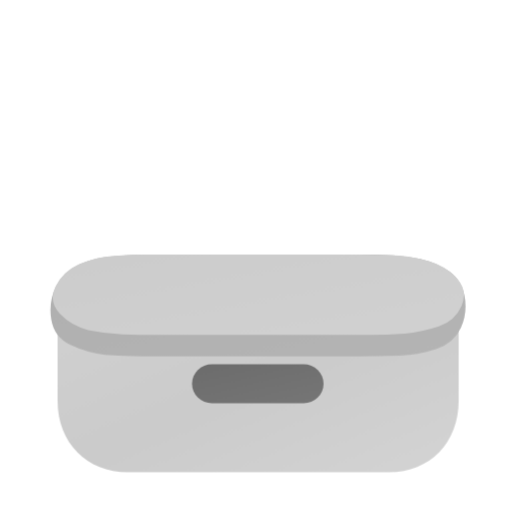
t = 0.00 s
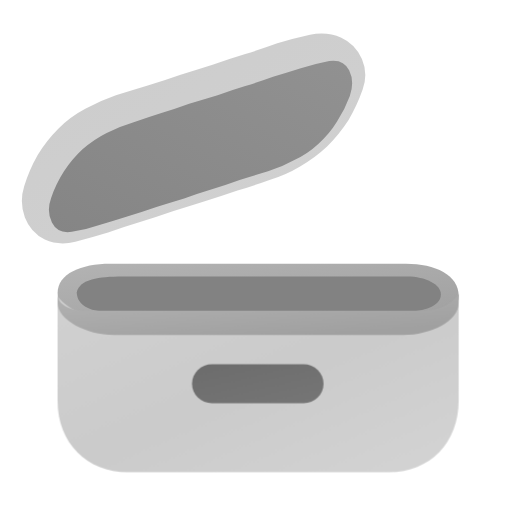
t = 0.53 s
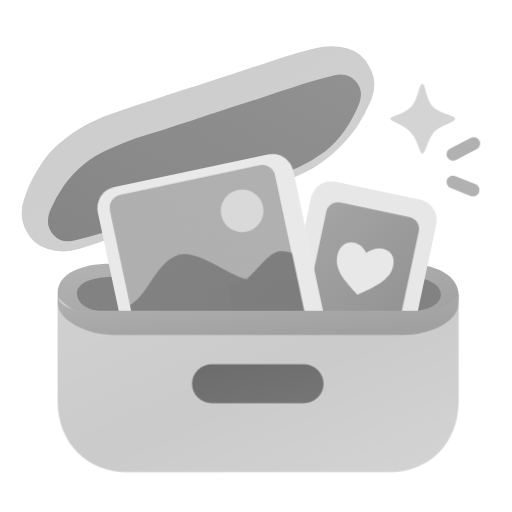
t = 1.07 s
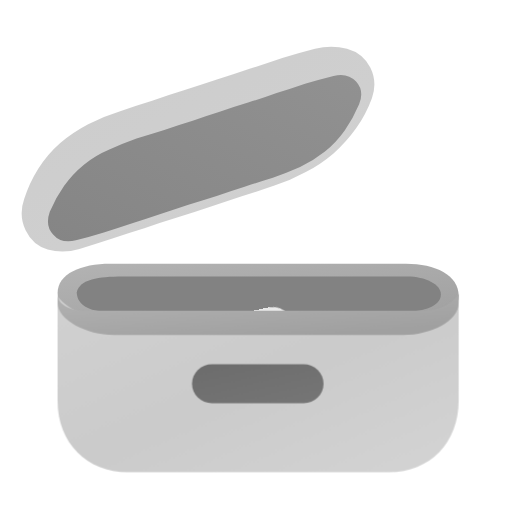
t = 1.60 s
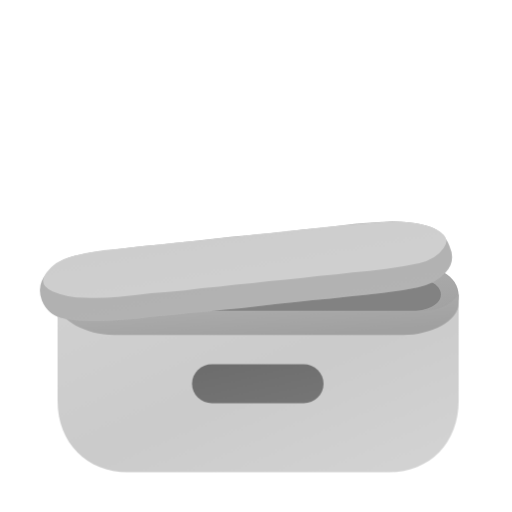
t = 2.13 s
t = 2.67 s: frame unchanged from t = 0.00 s, image omitted

The animated SVG that drew these frames (rendered in a browser with its animation timeline set to each time). Animation: 8 SMIL elements (animate=8), 4 CSS @keyframes rules; one cycle of 3.20 s, repeats indefinitely.

<svg xmlns="http://www.w3.org/2000/svg" viewBox="260 155 720 720" role="img" aria-label="Schuhkarton lädt">
  <defs>
    <linearGradient id="sk-lidTop" x1="0" y1="0" x2="0.9" y2="1"><stop stop-color="#cccccc"/><stop offset="1" stop-color="#d1d1d1"/></linearGradient>
    <linearGradient id="sk-lidInside" x1="0" y1="1" x2="1" y2="0"><stop stop-color="#858585"/><stop offset="1" stop-color="#919191"/></linearGradient>
    <linearGradient id="sk-rim" x1="0" y1="0" x2="0.7" y2="1"><stop stop-color="#b3b3b3"/><stop offset="1" stop-color="#a0a0a0"/></linearGradient>
    <linearGradient id="sk-box" x1="0" y1="0" x2="1" y2="1"><stop stop-color="#d1d1d1"/><stop offset="0.5" stop-color="#cbcbcb"/><stop offset="1" stop-color="#d4d4d4"/></linearGradient>
    <linearGradient id="sk-slot" x1="0" y1="0" x2="0.8" y2="1"><stop stop-color="#6c6c6c"/><stop offset="1" stop-color="#757575"/></linearGradient>
    <linearGradient id="sk-sky" x1="0" y1="1" x2="1" y2="0"><stop stop-color="#afafaf"/><stop offset="1" stop-color="#b0b0b0"/></linearGradient>
    <linearGradient id="sk-mountains" x1="0" y1="0" x2="1" y2="1"><stop stop-color="#828282"/><stop offset="1" stop-color="#7e7e7e"/></linearGradient>
    <linearGradient id="sk-heartBg" x1="0" y1="0" x2="1" y2="1"><stop stop-color="#a4a4a4"/><stop offset="1" stop-color="#909090"/></linearGradient>
    <clipPath id="sk-scene"><rect x="429" y="405" width="238" height="260" rx="19"/></clipPath>
    <clipPath id="sk-inbox"><rect x="260" y="155" width="720" height="640"/></clipPath>
  </defs>
  <style>
    .p1, .p2, .star, .rays { transform-box: fill-box; transform-origin: center; animation: 3.2s infinite both; }
    .p1 { animation-name: sk-p1; }
    .p2 { animation-name: sk-p2; }
    .star { animation-name: sk-star; }
    .rays { animation-name: sk-rays; }
    .lid-still { display: none; }
    @keyframes sk-p1 {
      0%, 16.7% { transform: translateY(260px); animation-timing-function: cubic-bezier(.2, .8, .3, 1.2); }
      29.2%, 41.7% { transform: none; animation-timing-function: ease-in; }
      51%, 100% { transform: translateY(260px); }
    }
    @keyframes sk-p2 {
      0%, 18.8% { transform: translateY(240px); animation-timing-function: cubic-bezier(.2, .8, .3, 1.25); }
      31.2%, 39.6% { transform: none; animation-timing-function: ease-in; }
      50%, 100% { transform: translateY(240px); }
    }
    @keyframes sk-star {
      0%, 26% { transform: scale(0) rotate(-90deg); opacity: 0; animation-timing-function: cubic-bezier(.2, .8, .3, 1.4); }
      33.3%, 38.5% { transform: none; opacity: 1; }
      46.9%, 100% { transform: scale(0) rotate(45deg); opacity: 0; }
    }
    @keyframes sk-rays {
      0%, 29.2% { transform: scale(.2); opacity: 0; animation-timing-function: ease-out; }
      34.4%, 38.5% { transform: none; opacity: 1; }
      44.8%, 100% { transform: scale(.2); opacity: 0; }
    }
    @media (prefers-reduced-motion: reduce) {
      .p1, .p2, .star, .rays { animation: none; }
      .lid-move { display: none; }
      .lid-still { display: inline; }
    }
  </style>
  <g class="lid lid-still">
  <path fill="url(#sk-lidTop)" d="M777 309Q774 315 771 321Q768 327 765 332Q761 337 757 343Q753 348 749 353Q744 357 740 362Q735 366 730 371Q725 375 720 379Q715 383 709 386Q704 390 698 394Q693 397 687 400Q681 403 675 405Q669 408 663 410Q657 412 651 414Q645 416 639 418Q632 421 626 423Q620 425 614 427Q608 429 601 431Q595 433 589 435Q583 437 577 439Q571 441 564 443Q558 445 552 447Q546 449 540 451Q533 453 527 455Q521 457 515 459Q509 461 502 463Q496 465 490 467Q484 469 478 471Q471 473 465 475Q459 477 453 479Q447 481 441 483Q434 485 428 487Q422 489 416 491Q410 493 403 495Q397 497 391 499Q385 501 379 503Q372 505 366 507Q360 509 354 510Q347 512 341 513Q334 513 328 512Q322 512 316 508Q311 505 307 500Q302 495 298 490Q295 485 291 479Q287 474 286 468Q286 461 287 455Q288 449 290 442Q291 436 294 430Q296 424 299 418Q301 412 304 406Q307 400 310 394Q313 389 317 383Q321 378 325 373Q329 368 334 364Q338 359 343 355Q348 351 353 347Q358 343 364 339Q369 335 375 332Q380 329 386 326Q392 323 398 321Q404 318 410 316Q417 314 423 312Q429 310 435 308Q441 306 448 304Q454 302 460 300Q466 298 472 296Q479 294 485 292Q491 290 497 288Q503 286 509 284Q516 282 522 280Q528 278 534 276Q540 274 547 272Q553 270 559 268Q565 266 571 264Q578 262 584 260Q590 258 596 256Q602 254 608 252Q615 250 621 248Q627 246 633 244Q639 242 646 240Q652 238 658 236Q664 234 670 232Q677 230 683 228Q689 226 695 224Q701 222 708 220Q714 218 720 218Q727 217 733 217Q740 216 746 217Q753 218 759 220Q764 223 769 228Q773 233 777 238Q781 243 785 248Q789 254 790 260Q791 266 790 273Q789 279 787 285Q785 291 782 297Q779 303 777 309Z"/>
  <path fill="url(#sk-lidInside)" d="M759 316Q757 321 754 326Q752 331 749 335Q745 340 742 344Q738 349 734 353Q730 357 726 361Q722 365 718 368Q713 372 709 375Q704 378 700 381Q695 384 690 387Q685 389 680 392Q675 394 669 396Q664 398 659 400Q653 401 648 403Q643 405 637 407Q632 408 627 410Q621 412 616 413Q610 415 605 417Q600 419 594 420Q589 422 584 424Q578 426 573 427Q568 429 562 431Q557 433 552 434Q546 436 541 438Q536 440 530 441Q525 443 519 445Q514 447 509 448Q503 450 498 452Q493 453 487 455Q482 457 477 459Q471 460 466 462Q461 464 455 466Q450 467 445 469Q439 471 434 473Q428 474 423 476Q418 478 412 480Q407 481 402 483Q396 485 391 486Q386 488 380 490Q375 492 370 493Q364 495 359 496Q353 497 348 497Q342 497 337 496Q331 494 328 490Q324 486 323 481Q323 475 324 470Q325 464 327 459Q329 454 331 449Q334 443 336 438Q338 433 341 428Q343 423 347 419Q350 414 353 410Q357 405 361 401Q365 397 369 393Q373 389 377 386Q382 382 386 379Q391 376 395 373Q400 370 405 367Q410 364 415 362Q420 360 426 358Q431 356 436 354Q442 353 447 351Q452 349 458 347Q463 346 468 344Q474 342 479 340Q485 339 490 337Q495 335 501 334Q506 332 511 330Q517 328 522 327Q527 325 533 323Q538 321 543 320Q549 318 554 316Q560 314 565 313Q570 311 576 309Q581 307 586 306Q592 304 597 302Q602 300 608 299Q613 297 618 295Q624 294 629 292Q634 290 640 288Q645 287 651 285Q656 283 661 281Q667 280 672 278Q677 276 683 274Q688 273 693 271Q699 269 704 267Q709 266 715 264Q720 262 725 261Q731 259 736 258Q742 257 747 257Q753 257 758 258Q764 260 767 264Q771 268 772 273Q772 279 771 284Q770 290 768 295Q766 300 764 305Q761 310 759 316Z"/>
  </g>
  <g class="lid-move"><g><animate attributeName="display" dur="3.2s" repeatCount="indefinite" calcMode="discrete" keyTimes="0;0.1042;0.6042" values="none;inline;none"/>
  <g id="sk-lidMove">
  <g fill="url(#sk-lidTop)"><path id="sk-lidS" d="M913 570Q918 594 908 616Q898 638 873 646Q849 654 823 655Q797 656 771 656Q745 656 719 656Q693 656 667 656Q641 656 615 656Q589 656 563 656Q537 656 511 656Q485 656 459 656Q433 656 408 654Q382 651 359 640Q336 629 332 604Q328 579 339 557Q350 536 373 526Q397 516 423 515Q449 513 475 513Q501 513 527 513Q553 513 579 513Q605 513 631 513Q657 513 683 513Q709 513 735 513Q761 513 787 513Q813 513 838 517Q864 520 886 533Q908 545 913 570Z"><animate attributeName="d" dur="3.2s" repeatCount="indefinite" keyTimes="0;0.0521;0.0625;0.0729;0.0833;0.0938;0.1042;0.1146;0.125;0.1354;0.1458;0.1667;0.1979;0.2812;0.3542;0.3646;0.5521;0.5729;0.5938;0.6042;0.6146;0.625;0.6354;0.6458;0.6562;0.6667;0.6771;0.6979;0.7083;0.7188;0.7396;1" values="M913 570Q918 594 908 616Q898 638 873 646Q849 654 823 655Q797 656 771 656Q745 656 719 656Q693 656 667 656Q641 656 615 656Q589 656 563 656Q537 656 511 656Q485 656 459 656Q433 656 408 654Q382 651 359 640Q336 629 332 604Q328 579 339 557Q350 536 373 526Q397 516 423 515Q449 513 475 513Q501 513 527 513Q553 513 579 513Q605 513 631 513Q657 513 683 513Q709 513 735 513Q761 513 787 513Q813 513 838 517Q864 520 886 533Q908 545 913 570Z;M913 570Q918 594 908 616Q898 638 873 646Q849 654 823 655Q797 656 771 656Q745 656 719 656Q693 656 667 656Q641 656 615 656Q589 656 563 656Q537 656 511 656Q485 656 459 656Q433 656 408 654Q382 651 359 640Q336 629 332 604Q328 579 339 557Q350 536 373 526Q397 516 423 515Q449 513 475 513Q501 513 527 513Q553 513 579 513Q605 513 631 513Q657 513 683 513Q709 513 735 513Q761 513 787 513Q813 513 838 517Q864 520 886 533Q908 545 913 570Z;M883 473Q894 493 876 505Q859 518 835 522Q811 527 786 531Q762 534 738 538Q713 541 689 545Q665 548 640 552Q616 555 592 559Q567 562 543 566Q519 569 494 573Q470 576 446 580Q421 583 397 586Q372 588 348 587Q323 586 314 566Q304 546 321 531Q339 517 363 512Q387 507 411 503Q435 500 460 496Q484 492 508 489Q533 485 557 482Q581 478 606 475Q630 471 654 468Q679 464 703 461Q727 457 752 454Q776 450 801 448Q825 446 849 449Q873 452 883 473Z;M857 402Q855 422 833 431Q810 440 787 446Q764 453 740 459Q717 465 693 471Q670 476 646 482Q623 488 599 493Q576 499 552 505Q529 510 505 516Q482 522 458 527Q435 533 411 539Q388 544 364 550Q340 555 319 553Q298 552 300 530Q302 508 324 498Q346 489 369 482Q392 475 416 469Q439 463 463 457Q486 452 510 446Q533 440 557 435Q580 429 604 423Q627 418 651 412Q674 406 698 401Q721 395 745 390Q768 384 792 379Q816 374 838 378Q860 382 857 402Z;M830 353Q825 374 806 389Q787 404 765 415Q743 425 720 433Q698 441 674 448Q651 455 628 462Q604 469 581 476Q558 483 534 489Q511 496 488 503Q464 510 441 517Q418 524 395 531Q371 537 347 542Q324 547 307 534Q290 521 296 499Q301 477 319 461Q337 445 358 434Q380 423 403 415Q426 407 449 401Q473 394 496 387Q519 380 543 373Q566 366 589 359Q613 353 636 346Q659 339 682 332Q706 325 729 318Q752 311 776 308Q800 304 818 318Q835 332 830 353Z;M808 321Q801 343 784 361Q768 379 748 392Q727 405 705 415Q683 425 660 432Q637 440 614 447Q591 454 568 462Q544 469 521 476Q498 484 475 491Q452 499 429 506Q406 513 383 521Q359 528 336 530Q312 531 298 512Q285 493 293 470Q301 448 316 429Q331 410 351 397Q371 383 393 373Q416 364 439 357Q462 349 485 342Q508 334 531 327Q554 320 578 312Q601 305 624 298Q647 290 670 283Q693 276 716 269Q740 261 763 262Q787 262 802 281Q816 299 808 321Z;M790 300Q782 323 768 342Q753 361 734 376Q716 391 694 402Q673 413 650 421Q627 428 604 436Q581 443 558 451Q535 458 512 466Q489 473 466 481Q443 488 421 495Q398 503 375 510Q352 517 329 514Q307 510 296 489Q285 468 293 446Q301 423 314 403Q328 383 346 368Q365 353 387 342Q408 332 431 324Q454 317 477 309Q500 302 523 294Q546 287 569 279Q592 272 615 264Q638 257 661 250Q684 242 707 235Q730 229 753 233Q776 237 787 258Q799 278 790 300Z;M777 288Q769 310 756 330Q743 350 725 366Q707 382 687 394Q666 405 643 413Q620 420 597 428Q575 435 552 443Q529 450 506 457Q483 465 461 472Q438 480 415 487Q392 494 369 501Q346 508 325 500Q305 492 296 471Q286 450 294 427Q301 405 313 384Q326 364 343 348Q361 331 382 320Q403 309 426 302Q449 294 472 287Q494 280 517 272Q540 265 563 258Q586 250 608 243Q631 235 654 228Q677 221 700 215Q723 209 744 217Q766 224 775 245Q785 265 777 288Z;M769 280Q761 303 749 323Q737 343 720 360Q702 376 682 388Q661 400 639 408Q616 415 593 423Q571 430 548 437Q525 445 503 452Q480 459 457 466Q434 474 412 481Q389 488 366 495Q343 501 323 491Q303 481 295 459Q287 438 294 416Q301 393 313 372Q324 351 341 335Q358 318 379 307Q400 295 423 288Q445 281 468 274Q491 266 514 259Q536 252 559 244Q582 237 604 230Q627 223 650 215Q673 208 696 203Q719 198 739 207Q760 216 768 237Q777 258 769 280Z;M765 277Q758 299 746 320Q734 340 717 357Q700 374 680 386Q659 398 637 406Q614 413 592 420Q569 428 546 435Q524 442 501 449Q478 456 456 464Q433 471 410 478Q388 485 365 491Q342 497 322 486Q302 475 295 454Q288 433 295 410Q301 387 313 366Q324 345 341 329Q357 312 378 300Q399 289 421 282Q444 274 467 267Q489 260 512 253Q535 245 557 238Q580 231 603 224Q625 216 648 209Q671 202 694 197Q717 192 737 202Q757 212 765 233Q773 254 765 277Z;M765 276Q757 299 745 319Q733 340 716 356Q700 373 679 385Q659 398 636 405Q614 413 591 420Q569 427 546 434Q523 442 501 449Q478 456 455 463Q433 470 410 478Q387 485 364 491Q341 496 322 485Q302 474 295 453Q288 432 295 409Q301 386 313 365Q324 345 340 328Q357 311 378 299Q398 288 421 281Q444 273 466 266Q489 259 512 252Q534 244 557 237Q580 230 602 223Q625 216 648 208Q670 201 693 196Q716 191 737 201Q757 212 764 233Q772 254 765 276Z;M770 281Q762 304 750 324Q737 344 720 361Q703 377 682 389Q662 401 639 408Q617 416 594 423Q571 431 548 438Q526 445 503 452Q480 460 458 467Q435 474 412 482Q389 489 366 495Q343 501 323 492Q303 482 295 461Q287 439 294 417Q301 394 313 373Q325 353 342 336Q359 319 380 308Q400 297 423 289Q446 282 469 275Q491 268 514 260Q537 253 559 246Q582 238 605 231Q628 224 650 216Q673 209 696 204Q719 199 740 208Q760 217 769 238Q778 259 770 281Z;M781 292Q773 314 760 334Q746 353 728 369Q710 385 689 396Q668 408 645 415Q622 423 599 430Q577 438 554 445Q531 453 508 460Q485 467 462 475Q440 482 417 490Q394 497 371 504Q348 511 327 504Q305 497 296 476Q286 456 294 433Q301 410 314 390Q326 370 344 354Q362 338 383 327Q405 316 428 309Q450 301 473 294Q496 286 519 279Q542 271 565 264Q587 257 610 249Q633 242 656 234Q679 227 702 221Q725 215 747 221Q769 228 779 248Q789 269 781 292Z;M783 293Q774 315 761 335Q747 354 729 370Q711 386 690 397Q668 408 646 416Q623 424 600 431Q577 438 554 446Q531 453 509 461Q486 468 463 476Q440 483 417 490Q394 498 371 505Q348 512 327 505Q306 499 296 478Q286 457 294 435Q301 412 314 392Q326 371 344 356Q363 340 384 329Q405 318 428 311Q451 303 474 296Q497 288 519 281Q542 274 565 266Q588 259 611 251Q634 244 657 236Q679 229 703 223Q726 217 748 223Q770 229 780 250Q791 270 783 293Z;M783 293Q774 315 761 335Q747 354 729 370Q711 386 690 397Q668 408 646 416Q623 424 600 431Q577 438 554 446Q531 453 509 461Q486 468 463 476Q440 483 417 490Q394 498 371 505Q348 512 327 505Q306 499 296 478Q286 457 294 435Q301 412 314 392Q326 371 344 356Q363 340 384 329Q405 318 428 311Q451 303 474 296Q497 288 519 281Q542 274 565 266Q588 259 611 251Q634 244 657 236Q679 229 703 223Q726 217 748 223Q770 229 780 250Q791 270 783 293Z;M783 293Q774 315 761 335Q747 354 729 370Q711 386 690 397Q668 408 646 416Q623 424 600 431Q577 438 554 446Q531 453 509 461Q486 468 463 476Q440 483 417 490Q394 498 371 505Q348 512 327 505Q306 499 296 478Q286 457 294 435Q301 412 314 392Q326 371 344 356Q363 340 384 329Q405 318 428 311Q451 303 474 296Q497 288 519 281Q542 274 565 266Q588 259 611 251Q634 244 657 236Q679 229 703 223Q726 217 748 223Q770 229 780 250Q791 270 783 293Z;M783 293Q775 316 761 335Q747 355 729 371Q711 386 690 397Q669 409 646 416Q623 424 600 431Q577 439 555 446Q532 454 509 461Q486 468 463 476Q440 483 417 491Q395 498 372 505Q349 512 327 506Q306 500 296 479Q286 458 294 435Q301 413 314 392Q327 372 345 356Q363 341 384 330Q405 319 428 312Q451 304 474 297Q497 289 520 282Q543 274 565 267Q588 260 611 252Q634 245 657 237Q680 230 703 224Q726 218 748 224Q770 230 781 250Q791 271 783 293Z;M787 297Q778 319 764 339Q750 358 732 373Q713 389 692 400Q671 411 648 419Q625 426 602 434Q579 441 556 448Q533 456 511 463Q488 471 465 478Q442 486 419 493Q396 501 373 508Q350 515 328 510Q306 505 296 484Q286 463 293 440Q301 418 314 398Q327 378 345 362Q364 347 385 336Q407 325 430 318Q453 310 476 303Q498 295 521 288Q544 281 567 273Q590 266 613 258Q636 251 659 243Q682 236 705 229Q728 223 750 228Q773 233 784 254Q795 274 787 297Z;M797 307Q788 329 773 348Q758 367 739 381Q720 396 698 406Q676 417 653 425Q630 432 607 440Q584 447 561 454Q538 462 515 469Q492 477 469 484Q446 492 423 499Q400 506 377 514Q354 521 331 519Q308 518 296 497Q285 476 293 454Q301 431 315 412Q329 392 348 377Q367 362 389 352Q411 342 434 335Q457 327 480 320Q503 312 526 305Q549 297 572 290Q595 283 618 275Q641 268 664 260Q687 253 710 246Q733 239 757 241Q780 244 793 264Q805 284 797 307Z;M804 316Q796 338 780 356Q764 374 745 388Q725 402 703 412Q681 422 658 430Q635 437 611 444Q588 452 565 459Q542 467 519 474Q496 481 473 489Q450 496 427 504Q404 511 381 518Q358 526 334 526Q310 527 297 507Q285 487 293 464Q301 442 316 423Q330 404 350 390Q370 376 392 366Q414 356 437 349Q460 341 483 334Q506 327 529 319Q552 312 576 304Q599 297 622 290Q645 282 668 275Q691 267 714 260Q737 253 761 254Q785 255 799 274Q812 294 804 316Z;M814 329Q807 350 790 368Q773 385 752 397Q731 410 709 420Q687 429 664 436Q640 444 617 451Q594 458 571 465Q548 473 525 480Q501 487 478 494Q455 502 432 509Q409 516 386 523Q362 531 338 534Q315 537 300 518Q286 500 294 478Q301 456 317 437Q332 419 353 406Q373 393 396 384Q418 375 442 368Q465 360 488 353Q511 346 534 339Q557 331 581 324Q604 317 627 310Q650 302 673 295Q696 288 720 281Q743 273 767 273Q791 272 806 290Q821 307 814 329Z;M826 346Q820 368 802 383Q783 399 762 410Q740 421 717 430Q695 438 671 445Q648 452 625 459Q602 466 578 473Q555 480 532 487Q508 494 485 501Q462 508 439 515Q415 522 392 529Q369 536 345 541Q321 545 305 530Q289 516 295 494Q301 472 318 455Q336 438 357 427Q378 415 401 407Q424 399 447 392Q471 385 494 378Q517 371 540 364Q564 357 587 350Q610 343 633 336Q657 329 680 322Q703 315 727 308Q750 301 774 298Q798 295 814 310Q831 325 826 346Z;M841 370Q837 391 816 404Q796 417 773 426Q751 436 728 443Q705 450 681 456Q658 463 635 469Q611 476 588 482Q564 489 541 495Q518 502 494 508Q471 515 447 521Q424 528 401 534Q377 541 354 546Q330 551 312 543Q293 534 297 512Q301 490 321 476Q340 462 362 452Q385 443 408 436Q431 429 454 422Q478 416 501 409Q525 403 548 396Q571 390 595 383Q618 377 642 370Q665 364 688 357Q712 351 735 344Q758 338 782 333Q806 328 825 339Q844 350 841 370Z;M858 403Q856 423 833 432Q811 441 787 447Q764 454 741 460Q717 466 694 471Q670 477 647 482Q623 488 600 494Q576 499 553 505Q529 511 506 516Q482 522 459 527Q435 533 412 539Q388 544 364 550Q341 555 319 554Q298 553 300 531Q302 509 324 499Q346 490 369 483Q393 476 416 470Q440 464 463 459Q487 453 510 448Q534 442 557 436Q581 431 604 425Q628 419 651 414Q675 408 698 403Q722 397 745 391Q769 386 792 381Q816 375 838 379Q860 383 858 403Z;M877 452Q879 472 855 478Q832 484 808 488Q784 493 760 497Q736 502 712 506Q688 510 664 515Q641 519 617 524Q593 528 569 532Q545 537 521 541Q497 545 473 550Q449 554 425 558Q401 563 377 566Q353 569 329 570Q305 571 305 548Q306 526 328 518Q351 510 375 506Q398 501 422 497Q446 493 470 488Q494 484 518 480Q542 475 566 471Q590 466 614 462Q638 458 661 453Q685 449 709 445Q733 440 757 436Q781 432 805 428Q829 425 852 428Q875 432 877 452Z;M892 501Q902 523 887 539Q873 555 848 560Q824 565 799 568Q774 571 749 573Q725 576 700 578Q675 581 650 583Q625 586 600 589Q576 591 551 594Q526 596 501 599Q476 601 451 604Q427 606 402 607Q377 608 352 604Q328 600 319 578Q311 556 326 539Q340 521 364 515Q388 509 413 507Q438 504 463 501Q488 499 513 496Q537 494 562 491Q587 488 612 486Q637 483 662 481Q687 478 711 476Q736 473 761 470Q786 468 811 467Q836 467 860 473Q883 479 892 501Z;M913 570Q918 594 908 616Q898 638 873 646Q849 654 823 655Q797 656 771 656Q745 656 719 656Q693 656 667 656Q641 656 615 656Q589 656 563 656Q537 656 511 656Q485 656 459 656Q433 656 408 654Q382 651 359 640Q336 629 332 604Q328 579 339 557Q350 536 373 526Q397 516 423 515Q449 513 475 513Q501 513 527 513Q553 513 579 513Q605 513 631 513Q657 513 683 513Q709 513 735 513Q761 513 787 513Q813 513 838 517Q864 520 886 533Q908 545 913 570Z;M913 564Q918 588 905 607Q893 627 868 632Q843 638 818 639Q792 640 767 640Q741 640 715 640Q690 640 664 640Q639 640 613 640Q587 640 562 640Q536 640 511 640Q485 640 459 640Q434 640 408 638Q383 635 359 626Q336 617 332 592Q328 568 341 548Q354 528 378 521Q403 514 428 513Q454 512 479 512Q505 512 531 512Q556 512 582 512Q607 512 633 512Q659 512 684 512Q710 512 735 512Q761 512 787 512Q812 512 838 515Q863 517 885 529Q908 540 913 564Z;M913 563Q918 587 905 606Q892 625 867 630Q842 636 817 637Q791 637 766 637Q740 637 715 637Q689 637 664 637Q638 637 613 637Q587 637 562 637Q536 637 510 637Q485 637 459 637Q434 637 408 635Q383 633 359 624Q336 615 332 591Q328 566 341 547Q355 527 379 520Q404 514 429 513Q455 512 480 512Q506 512 531 512Q557 512 582 512Q608 512 633 512Q659 512 684 512Q710 512 736 512Q761 512 787 512Q812 512 838 515Q863 517 885 528Q908 540 913 563Z;M913 564Q918 588 905 607Q893 627 868 632Q843 638 818 639Q792 640 767 640Q741 640 715 640Q690 640 664 640Q639 640 613 640Q587 640 562 640Q536 640 511 640Q485 640 459 640Q434 640 408 638Q383 635 359 626Q336 617 332 592Q328 568 341 548Q354 528 378 521Q403 514 428 513Q454 512 479 512Q505 512 531 512Q556 512 582 512Q607 512 633 512Q659 512 684 512Q710 512 735 512Q761 512 787 512Q812 512 838 515Q863 517 885 529Q908 540 913 564Z;M913 570Q918 594 908 616Q898 638 873 646Q849 654 823 655Q797 656 771 656Q745 656 719 656Q693 656 667 656Q641 656 615 656Q589 656 563 656Q537 656 511 656Q485 656 459 656Q433 656 408 654Q382 651 359 640Q336 629 332 604Q328 579 339 557Q350 536 373 526Q397 516 423 515Q449 513 475 513Q501 513 527 513Q553 513 579 513Q605 513 631 513Q657 513 683 513Q709 513 735 513Q761 513 787 513Q813 513 838 517Q864 520 886 533Q908 545 913 570Z;M913 570Q918 594 908 616Q898 638 873 646Q849 654 823 655Q797 656 771 656Q745 656 719 656Q693 656 667 656Q641 656 615 656Q589 656 563 656Q537 656 511 656Q485 656 459 656Q433 656 408 654Q382 651 359 640Q336 629 332 604Q328 579 339 557Q350 536 373 526Q397 516 423 515Q449 513 475 513Q501 513 527 513Q553 513 579 513Q605 513 631 513Q657 513 683 513Q709 513 735 513Q761 513 787 513Q813 513 838 517Q864 520 886 533Q908 545 913 570Z"/></path></g>
  <use href="#sk-lidS" fill="#000" opacity=".14"><animate attributeName="visibility" dur="3.2s" repeatCount="indefinite" calcMode="discrete" keyTimes="0;0.0729;0.6562" values="visible;hidden;visible"/></use>
  <path fill="url(#sk-lidTop)" d="M902 546Q918 563 909 585Q900 606 877 614Q853 622 829 624Q804 626 779 626Q755 626 730 626Q705 626 680 626Q655 626 631 626Q606 626 581 626Q556 626 532 626Q507 626 482 626Q457 626 432 625Q408 624 384 619Q360 613 344 596Q328 579 338 558Q348 537 370 527Q393 517 417 515Q442 513 467 513Q491 513 516 513Q541 513 566 513Q591 513 615 513Q640 513 665 513Q690 513 714 513Q739 513 764 513Q789 513 814 514Q838 515 862 522Q886 528 902 546Z"><animate attributeName="d" dur="3.2s" repeatCount="indefinite" keyTimes="0;0.0521;0.0625;0.0729;0.0833;0.0938;0.1042;0.1146;0.125;0.1354;0.1458;0.1667;0.1979;0.2812;0.3542;0.3646;0.5521;0.5729;0.5938;0.6042;0.6146;0.625;0.6354;0.6458;0.6562;0.6667;0.6771;0.6979;0.7083;0.7188;0.7396;1" values="M902 546Q918 563 909 585Q900 606 877 614Q853 622 829 624Q804 626 779 626Q755 626 730 626Q705 626 680 626Q655 626 631 626Q606 626 581 626Q556 626 532 626Q507 626 482 626Q457 626 432 625Q408 624 384 619Q360 613 344 596Q328 579 338 558Q348 537 370 527Q393 517 417 515Q442 513 467 513Q491 513 516 513Q541 513 566 513Q591 513 615 513Q640 513 665 513Q690 513 714 513Q739 513 764 513Q789 513 814 514Q838 515 862 522Q886 528 902 546Z;M902 546Q918 563 909 585Q900 606 877 614Q853 622 829 624Q804 626 779 626Q755 626 730 626Q705 626 680 626Q655 626 631 626Q606 626 581 626Q556 626 532 626Q507 626 482 626Q457 626 432 625Q408 624 384 619Q360 613 344 596Q328 579 338 558Q348 537 370 527Q393 517 417 515Q442 513 467 513Q491 513 516 513Q541 513 566 513Q591 513 615 513Q640 513 665 513Q690 513 714 513Q739 513 764 513Q789 513 814 514Q838 515 862 522Q886 528 902 546Z;M862 453Q884 460 871 472Q859 483 837 488Q814 493 791 496Q768 499 745 503Q722 506 698 509Q675 513 652 516Q629 519 606 523Q583 526 560 529Q537 533 514 536Q491 539 468 543Q445 546 422 549Q399 552 375 554Q352 555 330 551Q307 547 321 532Q334 518 357 513Q380 508 403 504Q426 501 449 498Q472 494 495 491Q518 488 541 484Q564 481 587 478Q610 474 633 471Q656 468 679 464Q702 461 725 458Q748 454 771 451Q795 448 818 447Q841 446 862 453Z;M862 453Q884 460 871 472Q859 483 837 488Q814 493 791 496Q768 499 745 503Q722 506 698 509Q675 513 652 516Q629 519 606 523Q583 526 560 529Q537 533 514 536Q491 539 468 543Q445 546 422 549Q399 552 375 554Q352 555 330 551Q307 547 321 532Q334 518 357 513Q380 508 403 504Q426 501 449 498Q472 494 495 491Q518 488 541 484Q564 481 587 478Q610 474 633 471Q656 468 679 464Q702 461 725 458Q748 454 771 451Q795 448 818 447Q841 446 862 453Z;M862 453Q884 460 871 472Q859 483 837 488Q814 493 791 496Q768 499 745 503Q722 506 698 509Q675 513 652 516Q629 519 606 523Q583 526 560 529Q537 533 514 536Q491 539 468 543Q445 546 422 549Q399 552 375 554Q352 555 330 551Q307 547 321 532Q334 518 357 513Q380 508 403 504Q426 501 449 498Q472 494 495 491Q518 488 541 484Q564 481 587 478Q610 474 633 471Q656 468 679 464Q702 461 725 458Q748 454 771 451Q795 448 818 447Q841 446 862 453Z;M862 453Q884 460 871 472Q859 483 837 488Q814 493 791 496Q768 499 745 503Q722 506 698 509Q675 513 652 516Q629 519 606 523Q583 526 560 529Q537 533 514 536Q491 539 468 543Q445 546 422 549Q399 552 375 554Q352 555 330 551Q307 547 321 532Q334 518 357 513Q380 508 403 504Q426 501 449 498Q472 494 495 491Q518 488 541 484Q564 481 587 478Q610 474 633 471Q656 468 679 464Q702 461 725 458Q748 454 771 451Q795 448 818 447Q841 446 862 453Z;M862 453Q884 460 871 472Q859 483 837 488Q814 493 791 496Q768 499 745 503Q722 506 698 509Q675 513 652 516Q629 519 606 523Q583 526 560 529Q537 533 514 536Q491 539 468 543Q445 546 422 549Q399 552 375 554Q352 555 330 551Q307 547 321 532Q334 518 357 513Q380 508 403 504Q426 501 449 498Q472 494 495 491Q518 488 541 484Q564 481 587 478Q610 474 633 471Q656 468 679 464Q702 461 725 458Q748 454 771 451Q795 448 818 447Q841 446 862 453Z;M862 453Q884 460 871 472Q859 483 837 488Q814 493 791 496Q768 499 745 503Q722 506 698 509Q675 513 652 516Q629 519 606 523Q583 526 560 529Q537 533 514 536Q491 539 468 543Q445 546 422 549Q399 552 375 554Q352 555 330 551Q307 547 321 532Q334 518 357 513Q380 508 403 504Q426 501 449 498Q472 494 495 491Q518 488 541 484Q564 481 587 478Q610 474 633 471Q656 468 679 464Q702 461 725 458Q748 454 771 451Q795 448 818 447Q841 446 862 453Z;M862 453Q884 460 871 472Q859 483 837 488Q814 493 791 496Q768 499 745 503Q722 506 698 509Q675 513 652 516Q629 519 606 523Q583 526 560 529Q537 533 514 536Q491 539 468 543Q445 546 422 549Q399 552 375 554Q352 555 330 551Q307 547 321 532Q334 518 357 513Q380 508 403 504Q426 501 449 498Q472 494 495 491Q518 488 541 484Q564 481 587 478Q610 474 633 471Q656 468 679 464Q702 461 725 458Q748 454 771 451Q795 448 818 447Q841 446 862 453Z;M862 453Q884 460 871 472Q859 483 837 488Q814 493 791 496Q768 499 745 503Q722 506 698 509Q675 513 652 516Q629 519 606 523Q583 526 560 529Q537 533 514 536Q491 539 468 543Q445 546 422 549Q399 552 375 554Q352 555 330 551Q307 547 321 532Q334 518 357 513Q380 508 403 504Q426 501 449 498Q472 494 495 491Q518 488 541 484Q564 481 587 478Q610 474 633 471Q656 468 679 464Q702 461 725 458Q748 454 771 451Q795 448 818 447Q841 446 862 453Z;M862 453Q884 460 871 472Q859 483 837 488Q814 493 791 496Q768 499 745 503Q722 506 698 509Q675 513 652 516Q629 519 606 523Q583 526 560 529Q537 533 514 536Q491 539 468 543Q445 546 422 549Q399 552 375 554Q352 555 330 551Q307 547 321 532Q334 518 357 513Q380 508 403 504Q426 501 449 498Q472 494 495 491Q518 488 541 484Q564 481 587 478Q610 474 633 471Q656 468 679 464Q702 461 725 458Q748 454 771 451Q795 448 818 447Q841 446 862 453Z;M862 453Q884 460 871 472Q859 483 837 488Q814 493 791 496Q768 499 745 503Q722 506 698 509Q675 513 652 516Q629 519 606 523Q583 526 560 529Q537 533 514 536Q491 539 468 543Q445 546 422 549Q399 552 375 554Q352 555 330 551Q307 547 321 532Q334 518 357 513Q380 508 403 504Q426 501 449 498Q472 494 495 491Q518 488 541 484Q564 481 587 478Q610 474 633 471Q656 468 679 464Q702 461 725 458Q748 454 771 451Q795 448 818 447Q841 446 862 453Z;M862 453Q884 460 871 472Q859 483 837 488Q814 493 791 496Q768 499 745 503Q722 506 698 509Q675 513 652 516Q629 519 606 523Q583 526 560 529Q537 533 514 536Q491 539 468 543Q445 546 422 549Q399 552 375 554Q352 555 330 551Q307 547 321 532Q334 518 357 513Q380 508 403 504Q426 501 449 498Q472 494 495 491Q518 488 541 484Q564 481 587 478Q610 474 633 471Q656 468 679 464Q702 461 725 458Q748 454 771 451Q795 448 818 447Q841 446 862 453Z;M862 453Q884 460 871 472Q859 483 837 488Q814 493 791 496Q768 499 745 503Q722 506 698 509Q675 513 652 516Q629 519 606 523Q583 526 560 529Q537 533 514 536Q491 539 468 543Q445 546 422 549Q399 552 375 554Q352 555 330 551Q307 547 321 532Q334 518 357 513Q380 508 403 504Q426 501 449 498Q472 494 495 491Q518 488 541 484Q564 481 587 478Q610 474 633 471Q656 468 679 464Q702 461 725 458Q748 454 771 451Q795 448 818 447Q841 446 862 453Z;M862 453Q884 460 871 472Q859 483 837 488Q814 493 791 496Q768 499 745 503Q722 506 698 509Q675 513 652 516Q629 519 606 523Q583 526 560 529Q537 533 514 536Q491 539 468 543Q445 546 422 549Q399 552 375 554Q352 555 330 551Q307 547 321 532Q334 518 357 513Q380 508 403 504Q426 501 449 498Q472 494 495 491Q518 488 541 484Q564 481 587 478Q610 474 633 471Q656 468 679 464Q702 461 725 458Q748 454 771 451Q795 448 818 447Q841 446 862 453Z;M851 428Q873 430 859 438Q846 446 823 451Q801 455 778 460Q755 464 733 468Q710 472 687 476Q665 480 642 484Q620 489 597 493Q574 497 552 501Q529 505 506 509Q484 513 461 517Q439 522 416 526Q393 529 371 533Q348 536 325 537Q302 538 317 526Q331 515 354 510Q376 505 399 501Q421 497 444 493Q467 489 489 485Q512 481 535 476Q557 472 580 468Q602 464 625 460Q648 456 670 452Q693 448 716 443Q738 439 761 435Q783 431 806 428Q829 425 851 428Z;M851 428Q873 430 859 438Q846 446 823 451Q801 455 778 460Q755 464 733 468Q710 472 687 476Q665 480 642 484Q620 489 597 493Q574 497 552 501Q529 505 506 509Q484 513 461 517Q439 522 416 526Q393 529 371 533Q348 536 325 537Q302 538 317 526Q331 515 354 510Q376 505 399 501Q421 497 444 493Q467 489 489 485Q512 481 535 476Q557 472 580 468Q602 464 625 460Q648 456 670 452Q693 448 716 443Q738 439 761 435Q783 431 806 428Q829 425 851 428Z;M851 428Q873 430 859 438Q846 446 823 451Q801 455 778 460Q755 464 733 468Q710 472 687 476Q665 480 642 484Q620 489 597 493Q574 497 552 501Q529 505 506 509Q484 513 461 517Q439 522 416 526Q393 529 371 533Q348 536 325 537Q302 538 317 526Q331 515 354 510Q376 505 399 501Q421 497 444 493Q467 489 489 485Q512 481 535 476Q557 472 580 468Q602 464 625 460Q648 456 670 452Q693 448 716 443Q738 439 761 435Q783 431 806 428Q829 425 851 428Z;M851 428Q873 430 859 438Q846 446 823 451Q801 455 778 460Q755 464 733 468Q710 472 687 476Q665 480 642 484Q620 489 597 493Q574 497 552 501Q529 505 506 509Q484 513 461 517Q439 522 416 526Q393 529 371 533Q348 536 325 537Q302 538 317 526Q331 515 354 510Q376 505 399 501Q421 497 444 493Q467 489 489 485Q512 481 535 476Q557 472 580 468Q602 464 625 460Q648 456 670 452Q693 448 716 443Q738 439 761 435Q783 431 806 428Q829 425 851 428Z;M851 428Q873 430 859 438Q846 446 823 451Q801 455 778 460Q755 464 733 468Q710 472 687 476Q665 480 642 484Q620 489 597 493Q574 497 552 501Q529 505 506 509Q484 513 461 517Q439 522 416 526Q393 529 371 533Q348 536 325 537Q302 538 317 526Q331 515 354 510Q376 505 399 501Q421 497 444 493Q467 489 489 485Q512 481 535 476Q557 472 580 468Q602 464 625 460Q648 456 670 452Q693 448 716 443Q738 439 761 435Q783 431 806 428Q829 425 851 428Z;M851 428Q873 430 859 438Q846 446 823 451Q801 455 778 460Q755 464 733 468Q710 472 687 476Q665 480 642 484Q620 489 597 493Q574 497 552 501Q529 505 506 509Q484 513 461 517Q439 522 416 526Q393 529 371 533Q348 536 325 537Q302 538 317 526Q331 515 354 510Q376 505 399 501Q421 497 444 493Q467 489 489 485Q512 481 535 476Q557 472 580 468Q602 464 625 460Q648 456 670 452Q693 448 716 443Q738 439 761 435Q783 431 806 428Q829 425 851 428Z;M851 428Q873 430 859 438Q846 446 823 451Q801 455 778 460Q755 464 733 468Q710 472 687 476Q665 480 642 484Q620 489 597 493Q574 497 552 501Q529 505 506 509Q484 513 461 517Q439 522 416 526Q393 529 371 533Q348 536 325 537Q302 538 317 526Q331 515 354 510Q376 505 399 501Q421 497 444 493Q467 489 489 485Q512 481 535 476Q557 472 580 468Q602 464 625 460Q648 456 670 452Q693 448 716 443Q738 439 761 435Q783 431 806 428Q829 425 851 428Z;M851 428Q873 430 859 438Q846 446 823 451Q801 455 778 460Q755 464 733 468Q710 472 687 476Q665 480 642 484Q620 489 597 493Q574 497 552 501Q529 505 506 509Q484 513 461 517Q439 522 416 526Q393 529 371 533Q348 536 325 537Q302 538 317 526Q331 515 354 510Q376 505 399 501Q421 497 444 493Q467 489 489 485Q512 481 535 476Q557 472 580 468Q602 464 625 460Q648 456 670 452Q693 448 716 443Q738 439 761 435Q783 431 806 428Q829 425 851 428Z;M851 428Q873 430 859 438Q846 446 823 451Q801 455 778 460Q755 464 733 468Q710 472 687 476Q665 480 642 484Q620 489 597 493Q574 497 552 501Q529 505 506 509Q484 513 461 517Q439 522 416 526Q393 529 371 533Q348 536 325 537Q302 538 317 526Q331 515 354 510Q376 505 399 501Q421 497 444 493Q467 489 489 485Q512 481 535 476Q557 472 580 468Q602 464 625 460Q648 456 670 452Q693 448 716 443Q738 439 761 435Q783 431 806 428Q829 425 851 428Z;M851 428Q873 430 859 438Q846 446 823 451Q801 455 778 460Q755 464 733 468Q710 472 687 476Q665 480 642 484Q620 489 597 493Q574 497 552 501Q529 505 506 509Q484 513 461 517Q439 522 416 526Q393 529 371 533Q348 536 325 537Q302 538 317 526Q331 515 354 510Q376 505 399 501Q421 497 444 493Q467 489 489 485Q512 481 535 476Q557 472 580 468Q602 464 625 460Q648 456 670 452Q693 448 716 443Q738 439 761 435Q783 431 806 428Q829 425 851 428Z;M875 479Q895 490 884 505Q873 521 850 526Q827 531 803 534Q780 537 756 539Q733 542 709 544Q686 547 662 549Q638 551 615 554Q591 556 568 559Q544 561 520 564Q497 566 473 568Q450 571 426 573Q403 575 379 574Q355 574 334 565Q313 556 325 539Q337 522 360 516Q383 510 406 507Q430 505 453 502Q477 500 501 497Q524 495 548 493Q571 490 595 488Q618 485 642 483Q666 480 689 478Q713 475 736 473Q760 471 784 469Q807 467 831 468Q854 469 875 479Z;M902 546Q918 563 909 585Q900 606 877 614Q853 622 829 624Q804 626 779 626Q755 626 730 626Q705 626 680 626Q655 626 631 626Q606 626 581 626Q556 626 532 626Q507 626 482 626Q457 626 432 625Q408 624 384 619Q360 613 344 596Q328 579 338 558Q348 537 370 527Q393 517 417 515Q442 513 467 513Q491 513 516 513Q541 513 566 513Q591 513 615 513Q640 513 665 513Q690 513 714 513Q739 513 764 513Q789 513 814 514Q838 515 862 522Q886 528 902 546Z;M901 540Q918 556 907 575Q895 594 872 600Q848 606 824 607Q799 608 775 608Q751 608 726 608Q702 608 678 608Q653 608 629 608Q604 608 580 608Q556 608 531 608Q507 608 483 608Q458 608 434 608Q410 607 386 603Q362 598 345 583Q328 568 340 549Q352 529 375 522Q398 515 422 513Q447 512 471 512Q495 512 520 512Q544 512 568 512Q593 512 617 512Q642 512 666 512Q690 512 715 512Q739 512 763 512Q788 512 812 513Q836 513 860 519Q884 524 901 540Z;M901 539Q918 555 906 574Q894 592 871 598Q847 603 823 604Q799 605 774 605Q750 605 726 605Q702 605 677 605Q653 605 629 605Q604 605 580 605Q556 605 531 605Q507 605 483 605Q458 605 434 605Q410 604 386 600Q362 596 345 581Q328 566 340 547Q352 528 376 521Q399 514 423 513Q447 512 472 512Q496 512 520 512Q544 512 569 512Q593 512 617 512Q642 512 666 512Q690 512 715 512Q739 512 763 512Q788 512 812 513Q836 513 860 518Q884 523 901 539Z;M901 540Q918 556 907 575Q895 594 872 600Q848 606 824 607Q799 608 775 608Q751 608 726 608Q702 608 678 608Q653 608 629 608Q604 608 580 608Q556 608 531 608Q507 608 483 608Q458 608 434 608Q410 607 386 603Q362 598 345 583Q328 568 340 549Q352 529 375 522Q398 515 422 513Q447 512 471 512Q495 512 520 512Q544 512 568 512Q593 512 617 512Q642 512 666 512Q690 512 715 512Q739 512 763 512Q788 512 812 513Q836 513 860 519Q884 524 901 540Z;M902 546Q918 563 909 585Q900 606 877 614Q853 622 829 624Q804 626 779 626Q755 626 730 626Q705 626 680 626Q655 626 631 626Q606 626 581 626Q556 626 532 626Q507 626 482 626Q457 626 432 625Q408 624 384 619Q360 613 344 596Q328 579 338 558Q348 537 370 527Q393 517 417 515Q442 513 467 513Q491 513 516 513Q541 513 566 513Q591 513 615 513Q640 513 665 513Q690 513 714 513Q739 513 764 513Q789 513 814 514Q838 515 862 522Q886 528 902 546Z;M902 546Q918 563 909 585Q900 606 877 614Q853 622 829 624Q804 626 779 626Q755 626 730 626Q705 626 680 626Q655 626 631 626Q606 626 581 626Q556 626 532 626Q507 626 482 626Q457 626 432 625Q408 624 384 619Q360 613 344 596Q328 579 338 558Q348 537 370 527Q393 517 417 515Q442 513 467 513Q491 513 516 513Q541 513 566 513Q591 513 615 513Q640 513 665 513Q690 513 714 513Q739 513 764 513Q789 513 814 514Q838 515 862 522Q886 528 902 546Z"/><animate attributeName="visibility" dur="3.2s" repeatCount="indefinite" calcMode="discrete" keyTimes="0;0.0729;0.6562" values="visible;hidden;visible"/></path>
  <path fill="url(#sk-lidInside)" d="M828 424Q835 427 815 435Q795 442 775 448Q755 454 735 459Q714 464 694 469Q673 473 653 478Q633 483 612 488Q592 493 571 498Q551 503 531 508Q510 513 490 518Q469 523 449 527Q429 532 408 537Q388 542 367 547Q347 551 340 548Q333 544 353 537Q372 529 392 524Q413 518 433 513Q453 508 474 503Q494 498 515 493Q535 488 555 483Q576 478 596 473Q617 468 637 464Q657 459 678 454Q698 449 719 444Q739 439 759 434Q780 429 800 425Q821 420 828 424Z" visibility="hidden"><animate attributeName="d" dur="3.2s" repeatCount="indefinite" keyTimes="0;0.0521;0.0625;0.0729;0.0833;0.0938;0.1042;0.1146;0.125;0.1354;0.1458;0.1667;0.1979;0.2812;0.3542;0.3646;0.5521;0.5729;0.5938;0.6042;0.6146;0.625;0.6354;0.6458;0.6562;0.6667;0.6771;0.6979;0.7083;0.7188;0.7396;1" values="M828 424Q835 427 815 435Q795 442 775 448Q755 454 735 459Q714 464 694 469Q673 473 653 478Q633 483 612 488Q592 493 571 498Q551 503 531 508Q510 513 490 518Q469 523 449 527Q429 532 408 537Q388 542 367 547Q347 551 340 548Q333 544 353 537Q372 529 392 524Q413 518 433 513Q453 508 474 503Q494 498 515 493Q535 488 555 483Q576 478 596 473Q617 468 637 464Q657 459 678 454Q698 449 719 444Q739 439 759 434Q780 429 800 425Q821 420 828 424Z;M828 424Q835 427 815 435Q795 442 775 448Q755 454 735 459Q714 464 694 469Q673 473 653 478Q633 483 612 488Q592 493 571 498Q551 503 531 508Q510 513 490 518Q469 523 449 527Q429 532 408 537Q388 542 367 547Q347 551 340 548Q333 544 353 537Q372 529 392 524Q413 518 433 513Q453 508 474 503Q494 498 515 493Q535 488 555 483Q576 478 596 473Q617 468 637 464Q657 459 678 454Q698 449 719 444Q739 439 759 434Q780 429 800 425Q821 420 828 424Z;M828 424Q835 427 815 435Q795 442 775 448Q755 454 735 459Q714 464 694 469Q673 473 653 478Q633 483 612 488Q592 493 571 498Q551 503 531 508Q510 513 490 518Q469 523 449 527Q429 532 408 537Q388 542 367 547Q347 551 340 548Q333 544 353 537Q372 529 392 524Q413 518 433 513Q453 508 474 503Q494 498 515 493Q535 488 555 483Q576 478 596 473Q617 468 637 464Q657 459 678 454Q698 449 719 444Q739 439 759 434Q780 429 800 425Q821 420 828 424Z;M828 424Q835 427 815 435Q795 442 775 448Q755 454 735 459Q714 464 694 469Q673 473 653 478Q633 483 612 488Q592 493 571 498Q551 503 531 508Q510 513 490 518Q469 523 449 527Q429 532 408 537Q388 542 367 547Q347 551 340 548Q333 544 353 537Q372 529 392 524Q413 518 433 513Q453 508 474 503Q494 498 515 493Q535 488 555 483Q576 478 596 473Q617 468 637 464Q657 459 678 454Q698 449 719 444Q739 439 759 434Q780 429 800 425Q821 420 828 424Z;M808 365Q806 380 789 393Q772 405 753 414Q734 423 714 430Q694 436 674 442Q654 448 633 454Q613 460 593 466Q573 472 553 478Q532 484 512 490Q492 496 472 502Q452 508 431 514Q411 520 391 525Q371 531 350 534Q329 537 332 522Q334 507 351 494Q367 482 386 473Q405 464 425 457Q445 451 466 445Q486 439 506 433Q526 427 546 421Q567 415 587 409Q607 403 627 397Q647 391 668 385Q688 379 708 373Q728 368 749 362Q769 356 790 353Q810 350 808 365Z;M790 330Q782 349 768 364Q753 379 736 390Q718 402 698 409Q679 417 659 423Q639 430 619 436Q599 443 579 449Q559 455 539 462Q519 468 499 474Q479 481 458 487Q438 493 418 500Q398 506 378 512Q358 518 339 515Q320 511 328 492Q336 473 350 458Q364 443 382 431Q400 420 419 413Q439 405 459 399Q479 392 499 386Q519 379 539 373Q559 367 579 360Q599 354 619 348Q639 341 659 335Q679 328 699 322Q719 316 739 310Q760 304 778 307Q797 311 790 330Z;M772 309Q764 329 752 345Q739 362 722 374Q706 387 687 395Q668 404 648 410Q628 416 608 423Q588 429 568 436Q549 442 529 449Q509 455 489 462Q469 468 449 475Q430 481 410 487Q390 494 370 499Q350 505 336 494Q322 484 330 465Q337 445 350 429Q363 412 379 400Q396 387 415 379Q434 370 454 364Q474 357 494 351Q513 345 533 338Q553 332 573 325Q593 319 613 312Q632 306 652 299Q672 293 692 287Q712 280 732 275Q752 269 766 280Q780 290 772 309Z;M760 296Q752 316 741 333Q729 350 713 363Q697 377 679 386Q660 395 641 401Q621 407 601 414Q581 420 562 426Q542 433 522 439Q503 446 483 452Q463 458 443 465Q424 471 404 477Q384 484 364 488Q344 493 334 478Q324 464 331 444Q338 425 350 408Q362 391 377 378Q393 364 412 355Q430 346 450 340Q470 334 490 327Q509 321 529 314Q549 308 568 302Q588 295 608 289Q627 282 647 276Q667 270 687 263Q706 257 726 253Q747 248 757 263Q767 277 760 296Z;M752 289Q745 308 734 326Q723 343 708 357Q692 370 674 380Q656 389 636 395Q616 402 597 408Q577 414 558 420Q538 427 518 433Q499 439 479 446Q460 452 440 458Q420 465 401 471Q381 477 361 480Q341 483 333 467Q325 451 332 431Q339 412 350 395Q361 377 376 364Q392 350 410 341Q428 331 448 325Q467 319 487 313Q507 306 526 300Q546 294 565 287Q585 281 605 275Q624 268 644 262Q664 256 683 250Q703 243 723 240Q743 237 751 253Q759 270 752 289Z;M748 285Q741 305 730 322Q720 340 705 354Q690 368 672 377Q653 386 634 393Q614 399 595 405Q575 411 556 418Q536 424 517 430Q497 436 477 442Q458 449 438 455Q419 461 399 467Q380 474 360 476Q340 479 333 462Q326 444 333 425Q339 406 350 388Q361 371 376 357Q391 343 409 334Q427 324 447 318Q466 312 486 305Q505 299 525 293Q544 287 564 281Q584 274 603 268Q623 262 642 256Q662 249 681 243Q701 237 721 234Q741 232 748 249Q755 266 748 285Z;M747 285Q741 304 730 322Q719 339 704 353Q689 367 671 376Q653 386 634 392Q614 398 594 405Q575 411 555 417Q536 423 516 430Q497 436 477 442Q458 448 438 454Q418 461 399 467Q379 473 359 475Q339 478 333 461Q326 444 333 424Q339 405 350 387Q361 370 376 356Q391 342 409 332Q427 323 446 317Q466 311 486 304Q505 298 525 292Q544 286 564 279Q583 273 603 267Q622 261 642 255Q662 248 681 242Q701 236 721 233Q741 231 747 248Q754 265 747 285Z;M752 290Q745 309 734 326Q723 344 708 357Q693 371 674 380Q656 390 637 396Q617 402 597 408Q578 415 558 421Q538 427 519 434Q499 440 480 446Q460 453 440 459Q421 465 401 471Q381 478 361 481Q341 484 333 468Q325 452 332 433Q339 413 350 396Q361 379 376 365Q392 351 410 342Q428 333 448 327Q468 320 487 314Q507 308 526 301Q546 295 566 289Q585 282 605 276Q625 270 644 263Q664 257 683 251Q703 245 723 241Q743 238 751 254Q759 270 752 290Z;M763 300Q756 320 744 337Q732 353 716 367Q700 380 681 388Q663 397 643 404Q623 410 603 416Q583 423 564 429Q544 436 524 442Q504 449 485 455Q465 461 445 468Q425 474 406 481Q386 487 366 492Q346 497 334 483Q323 470 331 451Q338 431 350 414Q362 397 378 384Q394 371 413 362Q432 354 451 347Q471 341 491 334Q511 328 530 322Q550 315 570 309Q590 302 609 296Q629 289 649 283Q669 277 688 270Q708 264 728 259Q748 254 760 268Q771 281 763 300Z;M765 301Q757 321 745 338Q733 355 717 368Q701 380 682 389Q663 398 643 405Q624 411 604 417Q584 424 564 430Q545 437 525 443Q505 449 485 456Q466 462 446 469Q426 475 406 482Q386 488 366 493Q346 498 335 485Q323 472 330 452Q338 433 350 416Q362 399 378 386Q394 373 413 365Q432 356 452 349Q471 343 491 337Q511 330 531 324Q550 317 570 311Q590 304 610 298Q630 292 649 285Q669 279 689 272Q709 266 729 261Q749 256 760 269Q772 282 765 301Z;M765 301Q757 321 745 338Q733 355 717 368Q701 380 682 389Q663 398 643 405Q624 411 604 417Q584 424 564 430Q545 437 525 443Q505 449 485 456Q466 462 446 469Q426 475 406 482Q386 488 366 493Q346 498 335 485Q323 472 330 452Q338 433 350 416Q362 399 378 386Q394 373 413 365Q432 356 452 349Q471 343 491 337Q511 330 531 324Q550 317 570 311Q590 304 610 298Q630 292 649 285Q669 279 689 272Q709 266 729 261Q749 256 760 269Q772 282 765 301Z;M765 301Q757 321 745 338Q733 355 717 368Q701 380 682 389Q663 398 643 405Q624 411 604 417Q584 424 564 430Q545 437 525 443Q505 449 485 456Q466 462 446 469Q426 475 406 482Q386 488 366 493Q346 498 335 485Q323 472 330 452Q338 433 350 416Q362 399 378 386Q394 373 413 365Q432 356 452 349Q471 343 491 337Q511 330 531 324Q550 317 570 311Q590 304 610 298Q630 292 649 285Q669 279 689 272Q709 266 729 261Q749 256 760 269Q772 282 765 301Z;M765 302Q757 321 745 338Q733 355 717 368Q701 381 682 390Q663 398 644 405Q624 411 604 418Q584 424 565 431Q545 437 525 443Q505 450 486 456Q466 463 446 469Q426 476 406 482Q387 488 367 493Q346 498 335 485Q323 473 330 453Q338 434 350 417Q362 400 378 387Q394 374 413 366Q432 357 452 350Q472 344 491 338Q511 331 531 325Q551 318 570 312Q590 305 610 299Q630 293 649 286Q669 280 689 273Q709 267 729 262Q749 257 761 270Q773 283 765 302Z;M769 306Q761 325 749 342Q736 358 720 371Q703 384 684 392Q666 401 646 407Q626 414 606 420Q586 427 567 433Q547 440 527 446Q507 452 487 459Q467 465 448 472Q428 478 408 485Q388 491 368 496Q348 502 335 490Q322 478 330 459Q338 440 350 423Q362 406 379 394Q395 381 414 372Q433 364 453 357Q473 351 492 344Q512 338 532 331Q552 325 572 318Q591 312 611 306Q631 299 651 293Q671 286 691 280Q710 273 730 268Q751 263 763 275Q776 286 769 306Z;M778 316Q770 335 757 351Q744 367 727 379Q710 391 690 400Q671 408 651 414Q631 421 612 427Q592 434 572 440Q552 447 532 453Q512 459 492 466Q472 472 452 479Q432 485 412 492Q393 498 372 504Q352 510 337 501Q321 493 329 474Q337 455 350 438Q363 422 380 410Q397 398 416 390Q436 382 456 375Q475 369 495 362Q515 356 535 349Q555 343 575 337Q595 330 615 324Q635 317 655 311Q675 304 694 298Q714 291 734 286Q755 280 770 288Q786 297 778 316Z;M786 325Q778 344 764 359Q750 375 732 386Q715 398 696 406Q676 414 656 420Q636 427 616 433Q596 439 576 446Q556 452 536 459Q516 465 496 471Q476 478 456 484Q436 491 416 497Q396 503 376 510Q356 516 338 510Q320 505 328 486Q336 467 350 451Q364 436 381 424Q399 412 418 405Q438 397 458 390Q478 384 498 377Q518 371 538 365Q558 358 578 352Q598 345 618 339Q638 333 658 326Q678 320 698 313Q718 307 738 301Q758 295 776 300Q794 306 786 325Z;M795 338Q788 356 773 371Q758 386 740 396Q722 407 702 414Q683 422 663 428Q642 434 622 441Q602 447 582 453Q562 460 542 466Q522 472 502 478Q482 485 462 491Q442 497 422 504Q401 510 381 516Q361 522 341 521Q321 520 328 501Q335 482 350 467Q365 453 383 442Q401 431 421 424Q441 417 461 410Q481 404 501 398Q521 391 541 385Q561 379 581 373Q601 366 621 360Q641 354 661 347Q682 341 702 335Q722 328 742 322Q762 316 782 317Q802 319 795 338Z;M805 357Q801 373 785 387Q768 400 750 409Q731 419 711 426Q691 432 671 438Q651 444 630 451Q610 457 590 463Q570 469 550 475Q530 481 509 487Q489 493 469 499Q449 505 429 511Q408 517 388 523Q368 529 347 532Q327 534 330 517Q334 501 350 487Q367 474 385 465Q404 455 424 449Q444 442 464 436Q484 430 505 424Q525 418 545 411Q565 405 585 399Q606 393 626 387Q646 381 666 375Q686 369 706 363Q727 357 747 351Q767 345 788 343Q809 340 805 357Z;M816 386Q817 397 799 408Q781 419 762 426Q742 434 722 440Q702 446 681 452Q661 457 641 463Q621 469 600 474Q580 480 560 486Q539 491 519 497Q499 502 479 508Q458 514 438 519Q418 525 397 530Q377 536 357 540Q336 544 335 533Q333 522 351 511Q369 500 389 492Q408 485 428 479Q448 473 469 467Q489 461 509 456Q530 450 550 445Q570 439 590 433Q611 428 631 422Q651 416 672 411Q692 405 712 400Q732 394 753 388Q773 383 794 379Q814 375 816 386Z;M828 425Q835 428 816 436Q796 443 776 449Q756 454 735 459Q715 464 694 469Q674 474 654 479Q633 484 613 489Q592 494 572 498Q552 503 531 508Q511 513 490 518Q470 523 449 528Q429 533 409 538Q388 542 368 547Q347 551 340 548Q333 545 353 538Q372 530 393 525Q413 519 433 514Q453 509 474 504Q494 499 515 494Q535 490 556 485Q576 480 596 475Q617 470 637 465Q658 460 678 455Q698 451 719 446Q739 441 760 436Q780 431 801 427Q821 422 828 425Z;M828 425Q835 428 816 436Q796 443 776 449Q756 454 735 459Q715 464 694 469Q674 474 654 479Q633 484 613 489Q592 494 572 498Q552 503 531 508Q511 513 490 518Q470 523 449 528Q429 533 409 538Q388 542 368 547Q347 551 340 548Q333 545 353 538Q372 530 393 525Q413 519 433 514Q453 509 474 504Q494 499 515 494Q535 490 556 485Q576 480 596 475Q617 470 637 465Q658 460 678 455Q698 451 719 446Q739 441 760 436Q780 431 801 427Q821 422 828 425Z;M828 425Q835 428 816 436Q796 443 776 449Q756 454 735 459Q715 464 694 469Q674 474 654 479Q633 484 613 489Q592 494 572 498Q552 503 531 508Q511 513 490 518Q470 523 449 528Q429 533 409 538Q388 542 368 547Q347 551 340 548Q333 545 353 538Q372 530 393 525Q413 519 433 514Q453 509 474 504Q494 499 515 494Q535 490 556 485Q576 480 596 475Q617 470 637 465Q658 460 678 455Q698 451 719 446Q739 441 760 436Q780 431 801 427Q821 422 828 425Z;M828 425Q835 428 816 436Q796 443 776 449Q756 454 735 459Q715 464 694 469Q674 474 654 479Q633 484 613 489Q592 494 572 498Q552 503 531 508Q511 513 490 518Q470 523 449 528Q429 533 409 538Q388 542 368 547Q347 551 340 548Q333 545 353 538Q372 530 393 525Q413 519 433 514Q453 509 474 504Q494 499 515 494Q535 490 556 485Q576 480 596 475Q617 470 637 465Q658 460 678 455Q698 451 719 446Q739 441 760 436Q780 431 801 427Q821 422 828 425Z;M828 425Q835 428 816 436Q796 443 776 449Q756 454 735 459Q715 464 694 469Q674 474 654 479Q633 484 613 489Q592 494 572 498Q552 503 531 508Q511 513 490 518Q470 523 449 528Q429 533 409 538Q388 542 368 547Q347 551 340 548Q333 545 353 538Q372 530 393 525Q413 519 433 514Q453 509 474 504Q494 499 515 494Q535 490 556 485Q576 480 596 475Q617 470 637 465Q658 460 678 455Q698 451 719 446Q739 441 760 436Q780 431 801 427Q821 422 828 425Z;M828 425Q835 428 816 436Q796 443 776 449Q756 454 735 459Q715 464 694 469Q674 474 654 479Q633 484 613 489Q592 494 572 498Q552 503 531 508Q511 513 490 518Q470 523 449 528Q429 533 409 538Q388 542 368 547Q347 551 340 548Q333 545 353 538Q372 530 393 525Q413 519 433 514Q453 509 474 504Q494 499 515 494Q535 490 556 485Q576 480 596 475Q617 470 637 465Q658 460 678 455Q698 451 719 446Q739 441 760 436Q780 431 801 427Q821 422 828 425Z;M828 425Q835 428 816 436Q796 443 776 449Q756 454 735 459Q715 464 694 469Q674 474 654 479Q633 484 613 489Q592 494 572 498Q552 503 531 508Q511 513 490 518Q470 523 449 528Q429 533 409 538Q388 542 368 547Q347 551 340 548Q333 545 353 538Q372 530 393 525Q413 519 433 514Q453 509 474 504Q494 499 515 494Q535 490 556 485Q576 480 596 475Q617 470 637 465Q658 460 678 455Q698 451 719 446Q739 441 760 436Q780 431 801 427Q821 422 828 425Z;M828 425Q835 428 816 436Q796 443 776 449Q756 454 735 459Q715 464 694 469Q674 474 654 479Q633 484 613 489Q592 494 572 498Q552 503 531 508Q511 513 490 518Q470 523 449 528Q429 533 409 538Q388 542 368 547Q347 551 340 548Q333 545 353 538Q372 530 393 525Q413 519 433 514Q453 509 474 504Q494 499 515 494Q535 490 556 485Q576 480 596 475Q617 470 637 465Q658 460 678 455Q698 451 719 446Q739 441 760 436Q780 431 801 427Q821 422 828 425Z;M828 425Q835 428 816 436Q796 443 776 449Q756 454 735 459Q715 464 694 469Q674 474 654 479Q633 484 613 489Q592 494 572 498Q552 503 531 508Q511 513 490 518Q470 523 449 528Q429 533 409 538Q388 542 368 547Q347 551 340 548Q333 545 353 538Q372 530 393 525Q413 519 433 514Q453 509 474 504Q494 499 515 494Q535 490 556 485Q576 480 596 475Q617 470 637 465Q658 460 678 455Q698 451 719 446Q739 441 760 436Q780 431 801 427Q821 422 828 425Z"/><animate attributeName="visibility" dur="3.2s" repeatCount="indefinite" calcMode="discrete" keyTimes="0;0.0729;0.6562" values="hidden;visible;hidden"/></path>
  </g>
  </g></g>
  <!-- box interior -->
  <path fill="url(#sk-rim)" d="M341 567C341 540 374 526 415 526H831C872 526 905 542 905 571C905 598 870 626 823 626H423C376 626 341 599 341 567Z"/>
  <path fill="#828282" d="M368 566C372 548 399 544 432 544H833C858 544 880 555 880 569C880 583 862 592 835 593H406C381 592 368 581 368 566Z"/>
  <g clip-path="url(#sk-inbox)">
  <!-- heart photo -->
  <g class="p2"><g transform="rotate(12 771 515)">
    <rect x="682" y="421" width="180" height="255" rx="29" fill="#e7e7e7"/>
    <rect x="707" y="448" width="133" height="208" rx="17" fill="url(#sk-heartBg)"/>
    <path fill="#e8e8e8" d="M774 510C760 492 735 498 735 522C735 544 755 556 774 570C793 556 815 541 815 520C815 497 790 493 774 510Z"/>
  </g></g>
  <!-- landscape photo -->
  <g class="p1"><g transform="rotate(-12 551 507)">
    <rect x="412" y="393" width="281" height="307" rx="30" fill="#e9e9e9"/>
    <g clip-path="url(#sk-scene)">
      <rect x="429" y="405" width="238" height="260" rx="19" fill="url(#sk-sky)"/>
      <circle cx="611" cy="463" r="30" fill="#d9d9d9"/>
      <path fill="url(#sk-mountains)" d="M429 560C460 548 476 510 509 505C540 503 570 546 598 559C626 540 638 527 654 530C681 537 696 564 712 572L712 678H429Z"/>
      <path fill="#7c7c7c" opacity="0.5" d="M570 561C604 568 619 532 651 533C678 535 699 564 712 576V678H570Z"/>
    </g>
  </g></g>
  </g>
  <!-- box front -->
  <path fill="url(#sk-box)" d="M341 572C356 592 388 603 419 603H827C862 603 891 589 905 572V718C905 777 865 819 807 819H440C382 819 341 777 341 719Z"/>
  <!-- top rim -->
  <path fill="url(#sk-rim)" d="M341 568C341 583 357 592 383 592H855C881 591 896 582 905 568V581C905 607 865 626 827 626H420C382 626 341 605 341 581Z"/>
  <!-- front handle -->
  <rect x="530" y="667" width="185" height="55" rx="28" fill="url(#sk-slot)"/>
  <!-- sparkle -->
  <path class="star" fill="#d4d4d4" d="M854 273C858 273 859 292 867 303C876 315 900 317 900 322C900 328 878 330 868 344C860 356 858 371 854 371C850 371 848 354 839 343C829 330 809 326 809 322C809 318 830 316 840 303C849 291 849 273 854 273Z"/>
  <path class="rays" d="M896 371L927 355M896 412L926 424" fill="none" stroke="#acacac" stroke-width="19" stroke-linecap="round"/>
  <g class="lid-move"><g><animate attributeName="display" dur="3.2s" repeatCount="indefinite" calcMode="discrete" keyTimes="0;0.1042;0.6042" values="inline;none;inline"/>
  <use href="#sk-lidMove"/>
  </g></g>
</svg>
